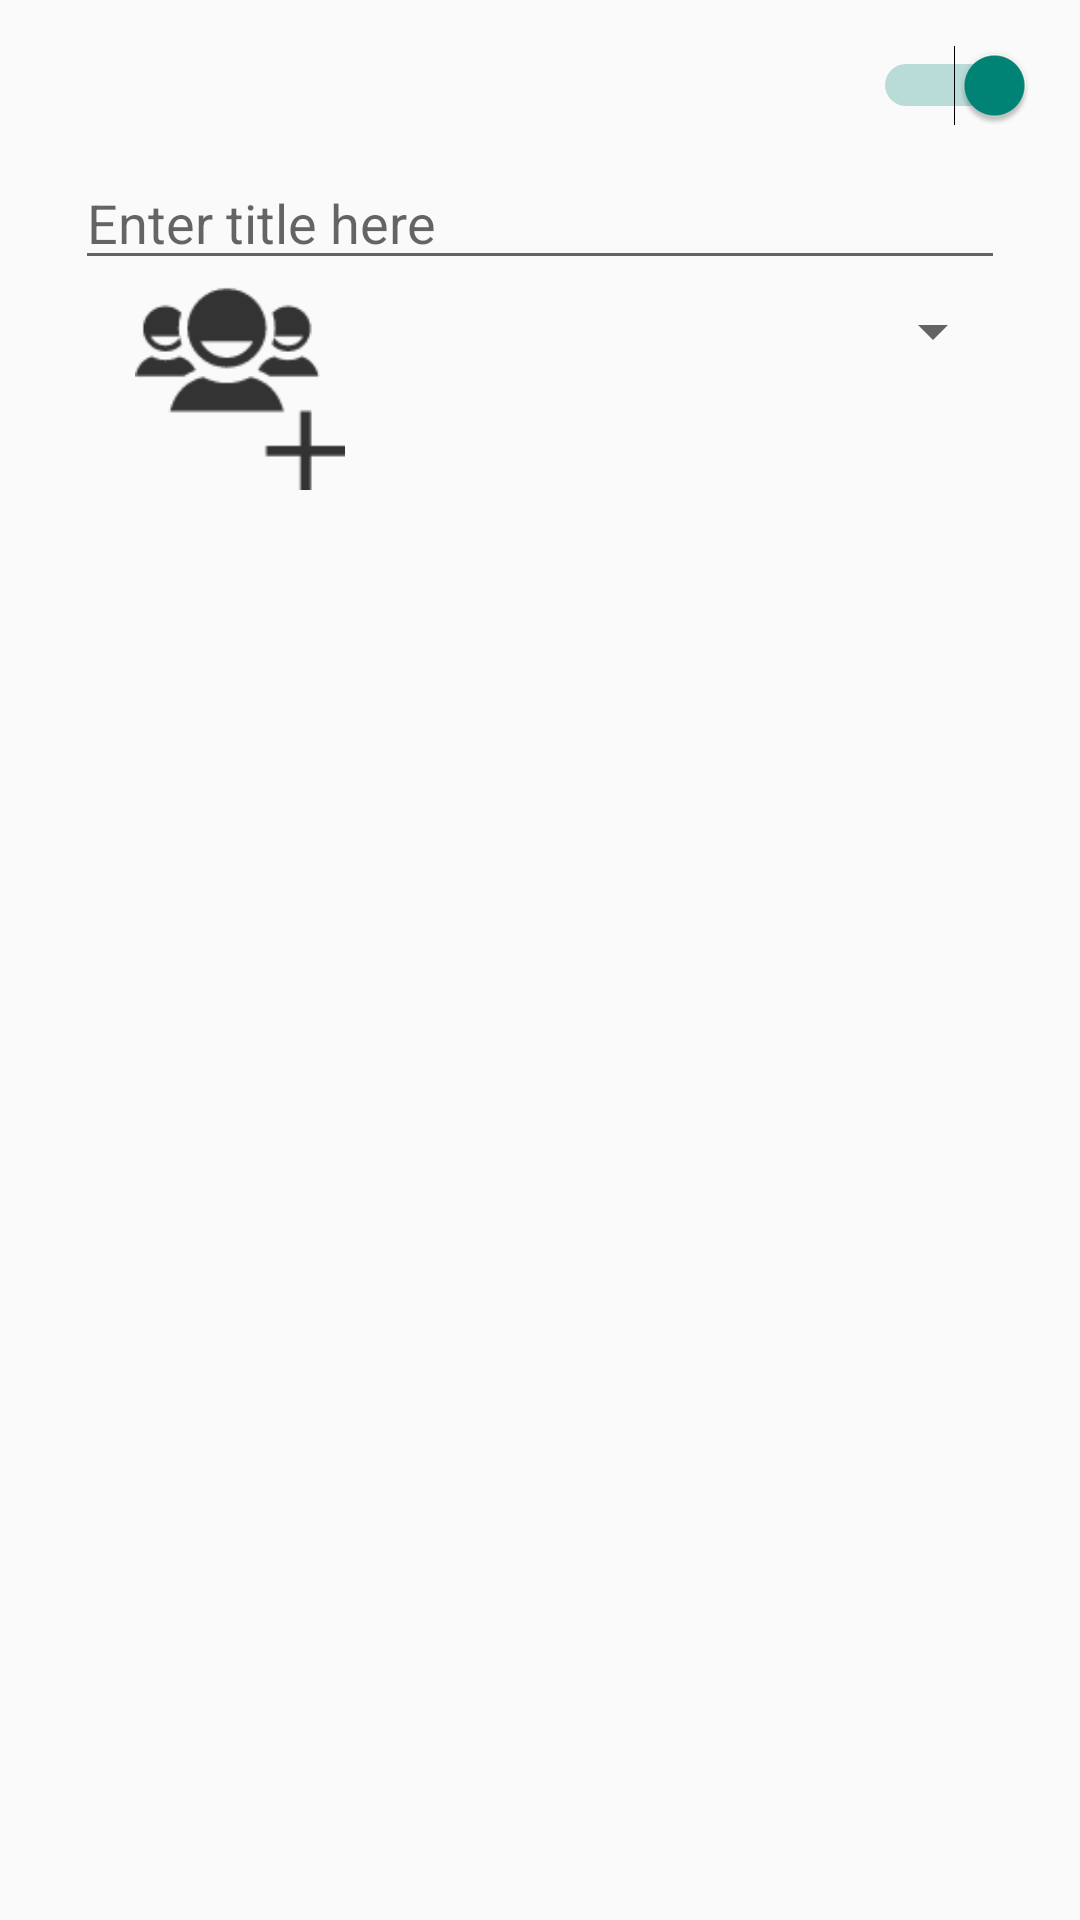

Here is an Android app screen rendered from its layout file. Give the layout XML and the strings, colors and styles it references.
<!-- AndroidManifest.xml: application theme AppTheme -->
<!-- res/layout/add_details.xml -->
<RelativeLayout xmlns:android="http://schemas.android.com/apk/res/android"
    android:layout_width="match_parent"
    android:layout_height="wrap_content"
    android:padding="5dp">

    <Switch
        android:id="@+id/switch1"
        android:layout_width="wrap_content"
        android:layout_height="wrap_content"
        android:layout_alignParentRight="true"
        android:layout_alignParentTop="true"
        android:layout_margin="10dp"
        android:checked="true"/>

    <EditText
        android:id="@+id/et_title"
        android:layout_width="fill_parent"
        android:layout_height="wrap_content"
        android:layout_below="@+id/switch1"
        android:layout_marginLeft="20dp"
        android:layout_marginRight="20dp"
        android:hint="Enter title here"
        android:maxLength="32" />

    <Spinner
        android:id="@+id/spinner_add_fragment"
        android:layout_width="210dp"
        android:layout_height="wrap_content"
        android:layout_alignParentRight="true"
        android:layout_below="@+id/et_title"
        android:layout_marginRight="20dp"
        android:layout_marginTop="5dp"
        android:entries="@array/rules_array" />

    <ImageButton
        android:id="@+id/imageButton"
        android:layout_width="70dp"
        android:layout_height="70dp"
        android:layout_alignParentLeft="true"
        android:layout_below="@+id/et_title"
        android:layout_marginLeft="40dp"
        android:background="@drawable/icon_contacts" />

    <ListView
        android:id="@+id/lv_edit_rule"
        android:layout_width="fill_parent"
        android:layout_height="wrap_content"
        android:layout_below="@+id/imageButton"
        android:layout_marginTop="15dp"/>
</RelativeLayout>
<!-- resources referenced by this layout -->
<resources>
  <!-- drawable icon_contacts: png bitmap (drawable, 2342 bytes) -->
  <style name="AppTheme" parent="Theme.AppCompat.Light.DarkActionBar">
          
      </style>
</resources>
